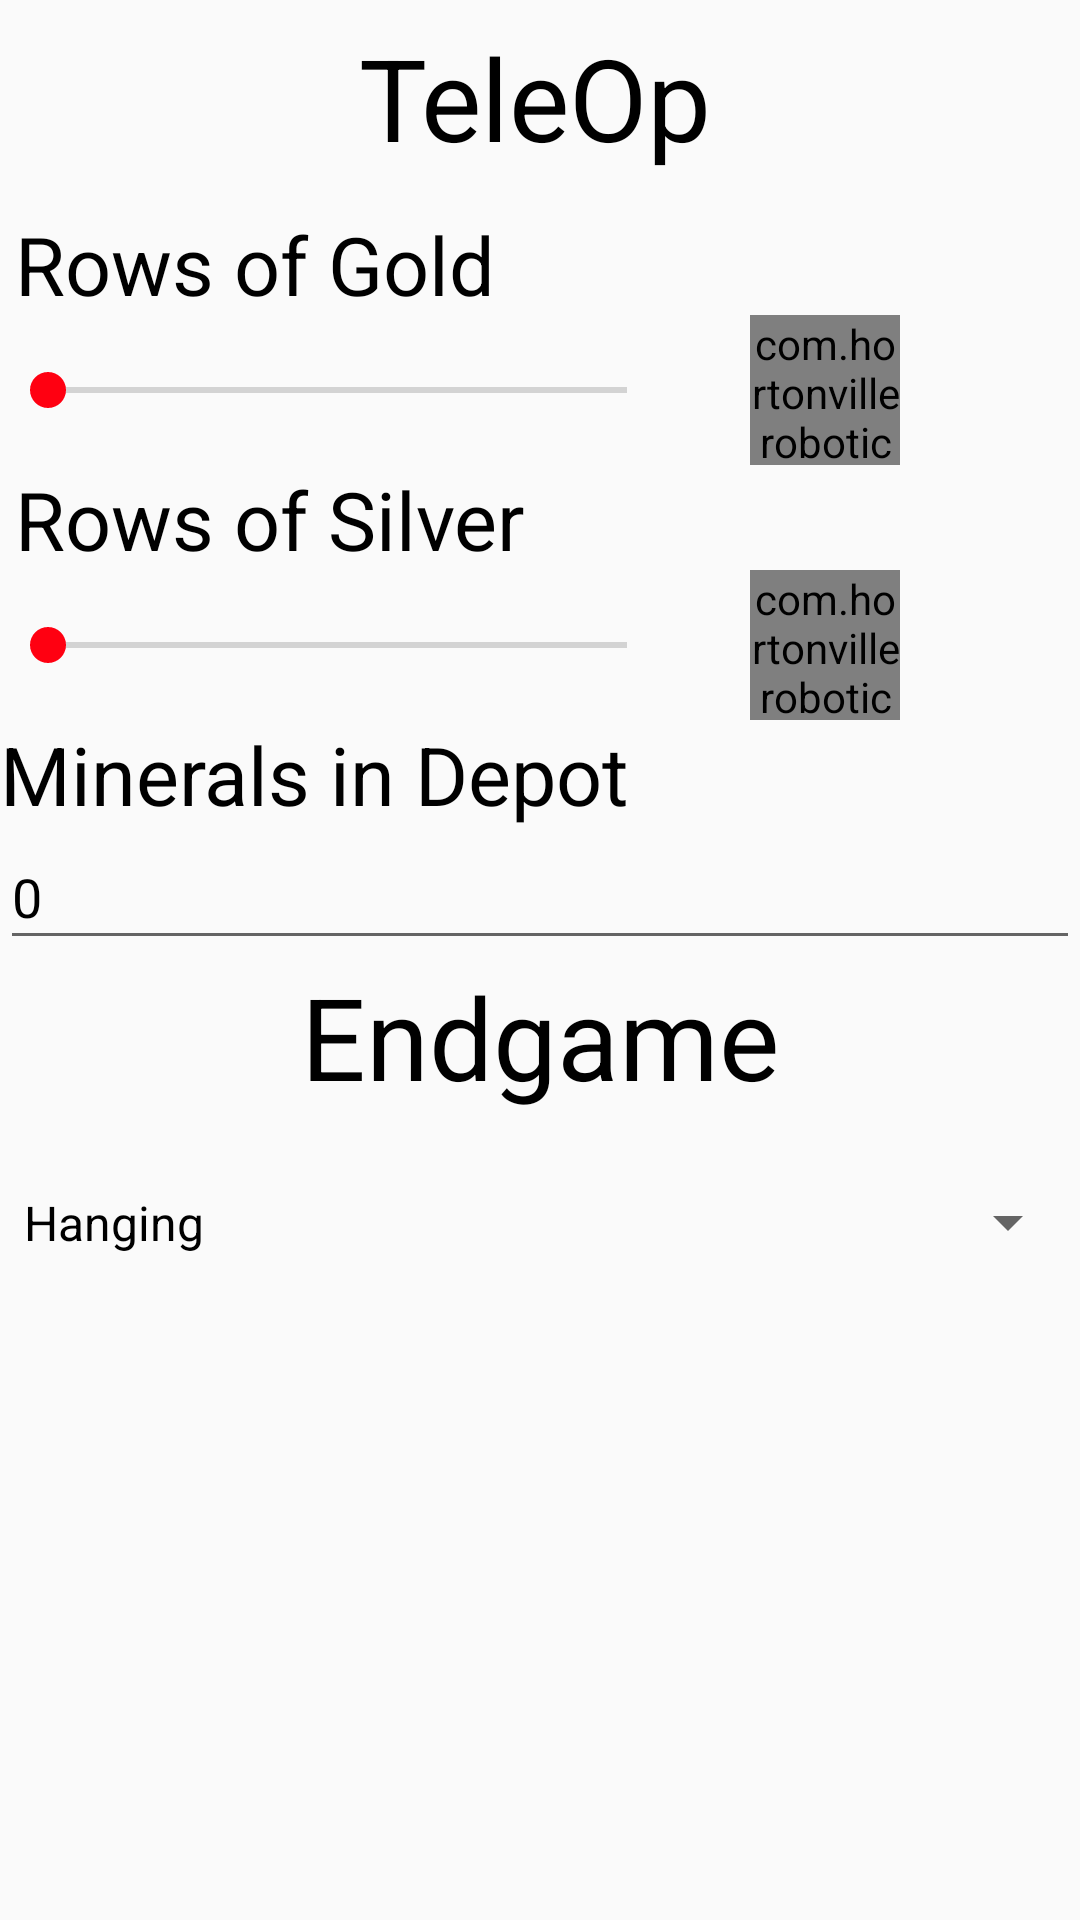

Layout XML and referenced resources for this Android screen:
<!-- AndroidManifest.xml: application theme AppTheme -->
<!-- res/layout/fragment_tele_op.xml -->
<?xml version="1.0" encoding="utf-8"?>
<LinearLayout xmlns:android="http://schemas.android.com/apk/res/android"
    xmlns:tools="http://schemas.android.com/tools"
    android:id="@+id/constraintLayout"
    android:layout_width="match_parent"
    android:layout_height="match_parent"
    tools:context=".MainActivity$PlaceholderFragment"
    android:orientation="vertical">

    <TextView
        android:id="@+id/TeleOpTitle"
        android:layout_width="match_parent"
        android:layout_height="65dp"
        android:layout_marginEnd="8dp"
        android:layout_marginStart="5dp"
        android:gravity="center"
        android:text="TeleOp"
        android:textSize="38sp"
        tools:textAlignment="center"
        tools:textColor="@android:color/black" />

    <LinearLayout
        android:id="@+id/GoldTextBoxes"
        android:layout_width="match_parent"
        android:layout_height="40dp"
        android:orientation="horizontal">

        <TextView
            android:id="@+id/GoldText"
            android:layout_width="80dp"
            android:layout_height="35dp"
            android:layout_marginTop="5dp"
            android:layout_marginLeft="5dp"
            android:layout_weight="1"
            android:gravity="left"
            android:text="Rows of Gold"
            android:textColor="@android:color/black"
            android:textSize="27sp" />

        <TextView
            android:id="@+id/goldRowNum"
            android:layout_width="wrap_content"
            android:layout_height="35dp"
            android:layout_weight="1"
            android:gravity="right"
            android:layout_marginRight="5dp" />
    </LinearLayout>

    <LinearLayout
        android:id="@+id/GoldSection"
        android:layout_width="match_parent"
        android:layout_height="50dp"
        android:orientation="horizontal">

        <SeekBar
            android:id="@+id/GoldFill"
            android:layout_width="225dp"
            android:layout_height="match_parent" />

        <com.hortonvillerobotics.scoringapp_v2.FillUpImage
            android:id="@+id/GoldFillUpImage"
            android:layout_height="match_parent"
            android:layout_width="50dp"
            android:layout_gravity="center"
            android:layout_marginLeft="25dp"/>
    </LinearLayout>

    <LinearLayout
        android:id="@+id/SilverTextBoxes"
        android:layout_width="match_parent"
        android:layout_height="35dp"
        android:orientation="horizontal">

        <TextView
            android:id="@+id/SilverText"
            android:layout_width="80dp"
            android:layout_height="35dp"
            android:layout_weight="1"
            android:layout_marginLeft="5dp"
            android:gravity="left"
            android:text="Rows of Silver"
            android:textColor="@android:color/black"
            android:textSize="27sp" />

        <TextView
            android:id="@+id/silverNumRows"
            android:layout_width="wrap_content"
            android:layout_height="35dp"
            android:layout_weight="1"
            android:gravity="right"
            android:layout_marginRight="5dp" />
    </LinearLayout>

    <LinearLayout
        android:id="@+id/SilverSection"
        android:layout_width="match_parent"
        android:layout_height="50dp"
        android:orientation="horizontal">

        <SeekBar
            android:id="@+id/SilverFill"
            android:layout_width="225dp"
            android:layout_height="match_parent" />

        <com.hortonvillerobotics.scoringapp_v2.FillUpImage
            android:id="@+id/SilverFillUpImage"
            android:layout_width="50dp"
            android:layout_height="50dp"
            android:layout_gravity="center"
            android:layout_marginLeft="25dp" />
    </LinearLayout>

    <LinearLayout
        android:layout_width="match_parent"
        android:layout_height="80dp"
        android:orientation="vertical">

        <TextView
            android:id="@+id/DepotText"
            android:layout_width="match_parent"
            android:layout_height="35dp"
            android:gravity="left"
            android:text="Minerals in Depot"
            android:textColor="@android:color/black"
            android:textSize="27sp" />

        <EditText
            android:id="@+id/DepotNum"
            android:layout_width="match_parent"
            android:layout_height="45dp"
            android:ems="10"
            android:text="0"
            android:inputType="number" />
    </LinearLayout>

    <TextView
        android:id="@+id/EndGameText"
        android:layout_width="match_parent"
        android:layout_height="50dp"
        android:gravity="center"
        android:text="Endgame"
        android:textSize="38sp"
        tools:textColor="@android:color/black" />

    <Spinner
        android:id="@+id/EndgameOptions"
        android:layout_width="match_parent"
        android:layout_height="75dp"
        android:entries="@array/EndGameOptions"
        android:prompt="@string/Hint"
        android:spinnerMode="dialog" />

</LinearLayout>
<!-- resources referenced by this layout -->
<resources>
  <string-array name="EndGameOptions">
          <item>Hanging</item>
          <item>In Crater</item>
          <item>Completely In Crater</item>
      </string-array>
  <string name="Hint">Select one</string>
  <style name="AppTheme" parent="Theme.AppCompat.Light.DarkActionBar">
          
          <item name="colorPrimary">@color/colorPrimary</item>
          <item name="colorPrimaryDark">@color/colorPrimaryDark</item>
          <item name="colorAccent">@color/colorAccent</item>
          <item name="android:textColorPrimary">#000000</item>
          <item name="android:textColor">#000000</item>
      </style>
  <color name="colorPrimary">#ff0011</color>
  <color name="colorPrimaryDark">#930007</color>
  <color name="colorAccent">#ff0011</color>
</resources>
